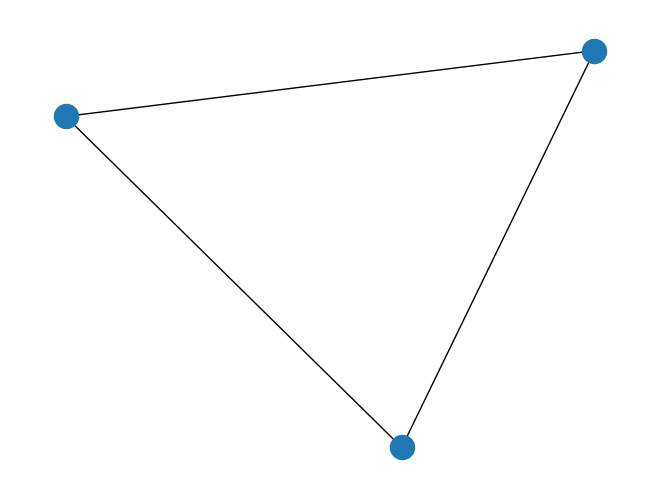

This chart was generated by the following Python code:
# -*- coding: utf-8 -*-
"""
Created on Wed Apr  1 19:06:35 2020

@author: Vikas Tiwari
"""

""" For More Such Graphs visit blog of networkx """
import networkx as nx
import matplotlib.pyplot as plt

g   = nx.Graph()

''' one more way to add nodes if you want to add it in bulk
just follow following...
-->l=[1,2,3]
-->g.add_nodes_from()
and now you skip steps of adding each node indvidually
'''
    
''' one more way to plot it 
import networkx as nx
import matplotlib.pyplot as plt
G=nx.complete_graph(10)
nx.draw(G)
plt.show()

'''
''' 
Random Graph
import networkx as nx
import matplotlib.pyplot as plt
g=nx.gnp_random_graph(20,0.5))
nx.draw(g)
plt.show()
---> g=nx.gnp_random_graph(20,0.5)
'''

g.add_node(1)
g.add_node(2)
g.add_node(3)
g.add_edge(1,2)
g.add_edge(2,3)
g.add_edge(1,3)
print(g.nodes())

nx.draw(g)
plt.show()
